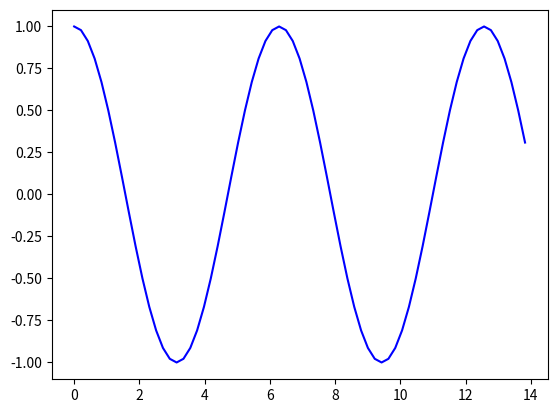

The script that saved this image:

from math import radians
import numpy as np     # installed with matplotlib
import matplotlib.pyplot as plt

def main():
    x = np.arange(0, radians(800), radians(12))
    plt.plot(x, np.cos(x), 'b')
    plt.show()

main()
